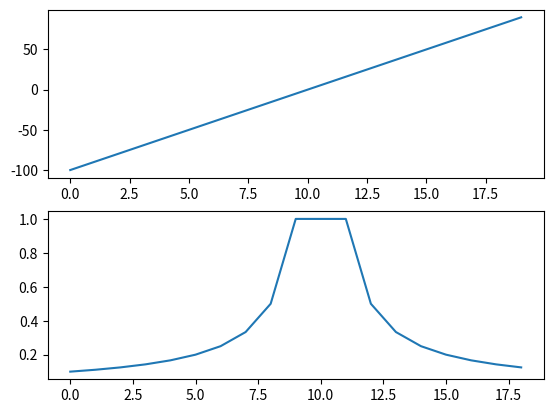
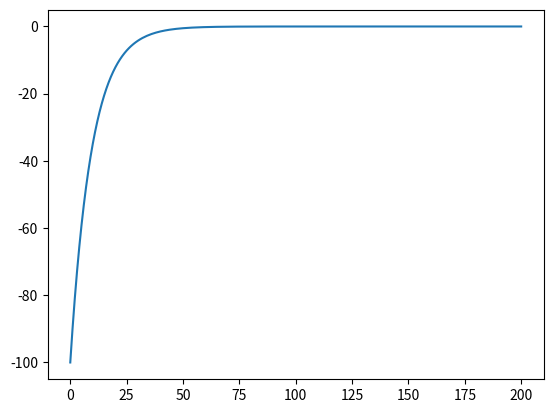
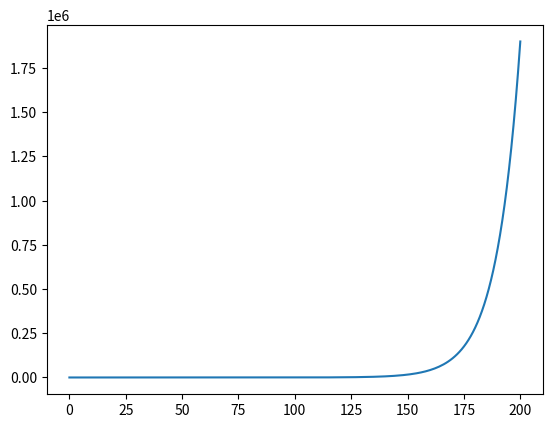

Write the Python code that produced these figures, in order.
# 增长率计算
import matplotlib.pyplot as plt

rate = 0.1

## 增长率计算
# 上月非零：
#     （本月-上月）÷|上月|
# 上月为零：
#     若本月为零，则为0；
#     若本月非零，则=本月÷|本月|
def incrate(cur, pre):
    # cur: 本期值
    # pre: 上期值
    if pre!=0:
        res = (cur-pre)/abs(pre)
    else:
        if cur==0:
            res=0
        else:
            res=cur/abs(cur)
    return res

# 从负数到正数，计算增长率
data = list(range(-100, 100, 10))
inc=[]
for i in range(len(data)-1):
    inc.append(incrate(data[i+1], data[i]))

fig, (ax1, ax2) = plt.subplots(2, 1)
ax1.plot(data)
ax2.plot(inc)
# plt.show()

# 负数增长
i0=-100
data2=[i0]
for i in range(200):
    i1 = i0+abs(i0)*rate
    data2.append(i1)
    i0=i1

fig, ax = plt.subplots()
ax.plot(data2)
# plt.show()

# 正数增长
i0=0.01
data3=[i0]
for i in range(200):
    i1 = i0+abs(i0)*rate
    data3.append(i1)
    i0=i1

fig, ax = plt.subplots()
ax.plot(data3)
plt.show()